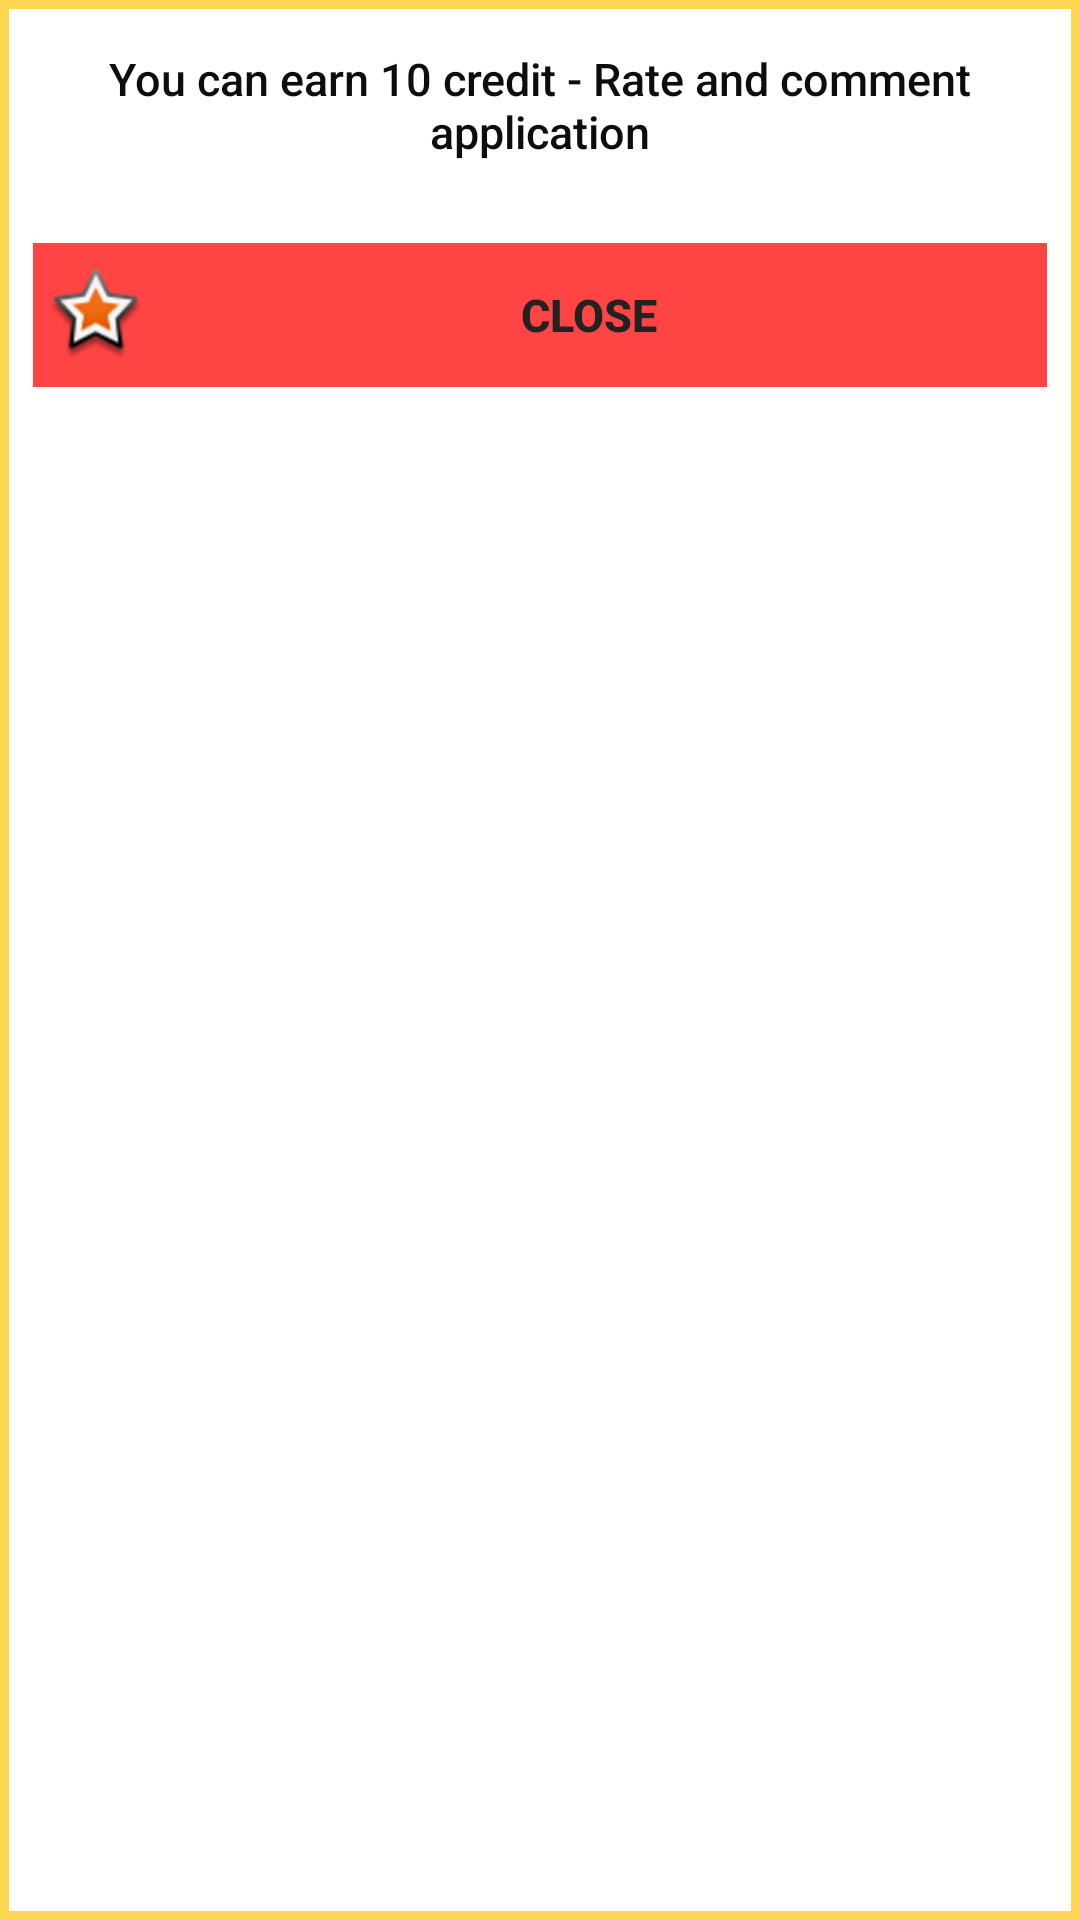

This screen was rendered from an Android layout file. Write that file and the resources it references.
<!-- AndroidManifest.xml: application theme Base.Theme.AppCompat.Light -->
<!-- res/layout/acikla_popup.xml -->
<?xml version="1.0" encoding="utf-8"?>
<LinearLayout xmlns:android="http://schemas.android.com/apk/res/android"
    xmlns:tools="http://schemas.android.com/tools"
    android:layout_width="match_parent"
    android:layout_height="wrap_content"
    android:background="@drawable/imageview_answer"
    android:orientation="vertical">

    

    <LinearLayout

        android:id="@+id/txt_aciklamametni"
        android:layout_width="match_parent"
        android:layout_height="wrap_content"
        android:layout_margin="11dp"
        android:orientation="horizontal">

        <Button
            android:id="@+id/btn_cvpgoster"
            android:layout_width="0dp"
            android:layout_height="fill_parent"
            android:layout_weight="1"
            android:background="@color/transparent"
            android:gravity="center_vertical|center_horizontal|center"
            android:padding="5dp"
            android:text="@string/you_can_earn_10_credit_rate_and_comment_application"
            android:textAllCaps="false"
            android:textColor="@color/black"
            android:textSize="@dimen/value12"
            tools:ignore="SpUsage" />
    </LinearLayout>

    

    


    <LinearLayout

        android:layout_width="match_parent"
        android:layout_height="48dp"
        android:layout_margin="11dp"
        android:orientation="horizontal">

        <Button
            android:id="@+id/btn_kapat"
            android:layout_width="0dp"
            android:layout_height="fill_parent"
            android:layout_weight="1"
            android:background="@android:color/holo_red_light"
            android:gravity="center_vertical|center_horizontal|center"
            android:padding="5dp"
            android:text="CLOSE"
            android:textColor="#222222"
            android:textSize="@dimen/value12"
            android:textStyle="bold"
            android:drawableStart="@android:drawable/star_big_on"
            tools:ignore="HardcodedText,SpUsage" />
    </LinearLayout>

</LinearLayout>
<!-- resources referenced by this layout -->
<resources>
  <color name="black">#0d0d0d</color>
  <color name="transparent">#00000000</color>
  <dimen name="value12">15dp</dimen>
  <!-- drawable imageview_answer (drawable-xhdpi) -->
  <?xml version="1.0" encoding="utf-8"?>
  <shape xmlns:android="http://schemas.android.com/apk/res/android" >
  
      <solid android:color="#FFFFFF" />
  
      <stroke
          android:width="3dp"
          android:color="#FFD752" />
  
      <corners android:radius="0dp" />
  
  </shape>
  <string name="you_can_earn_10_credit_rate_and_comment_application">You can earn 10 credit - Rate and comment application</string>
</resources>
